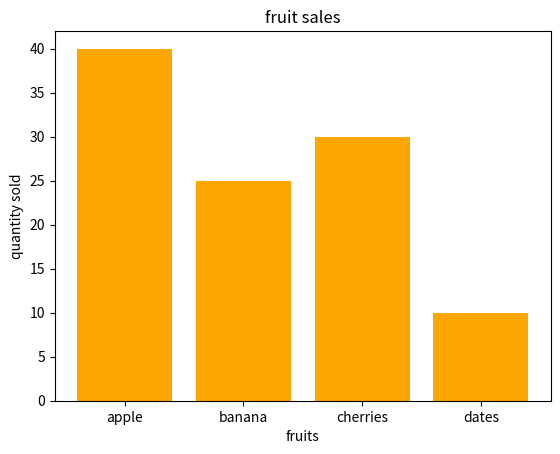

Recreate this plot in Python.
import matplotlib.pyplot as plt
categories=['apple','banana','cherries','dates']
values=[40,25,30,10]
plt.bar(categories,values,color='orange')
plt.title("fruit sales")
plt.xlabel("fruits")
plt.ylabel("quantity sold")
plt.show()